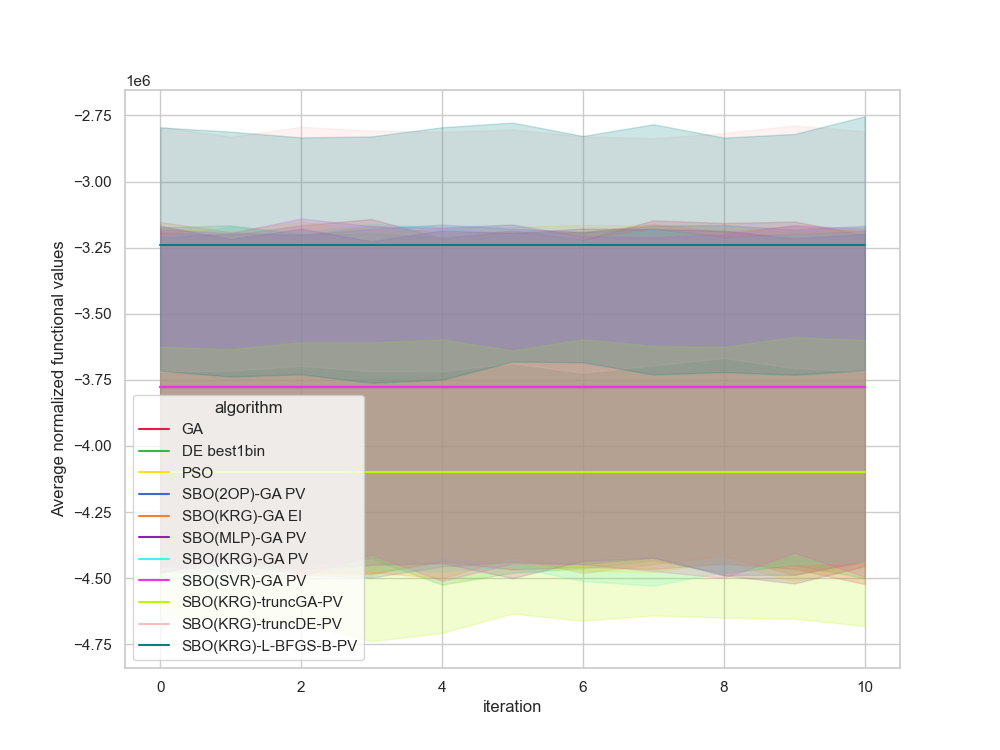

Values plotted in this chart, from the file beside it:
, Unnamed: 0, value, iteration, algorithm, replicate
0, 0.0, -4956980, 0, GA, 0
1, 1.0, -4956980, 1, GA, 0
2, 2.0, -4956980, 2, GA, 0
3, 3.0, -4956980, 3, GA, 0
4, 4.0, -4956980, 4, GA, 0
5, 5.0, -4956980, 5, GA, 0
6, 6.0, -4956980, 6, GA, 0
7, 7.0, -4956980, 7, GA, 0
8, 8.0, -4956980, 8, GA, 0
9, 9.0, -4956980, 9, GA, 0
10, 10.0, -4956980, 10, GA, 0
11, 11.0, -3395242, 0, GA, 1
12, 12.0, -3395242, 1, GA, 1
13, 13.0, -3395242, 2, GA, 1
14, 14.0, -3395242, 3, GA, 1
15, 15.0, -3395242, 4, GA, 1
16, 16.0, -3395242, 5, GA, 1
17, 17.0, -3395242, 6, GA, 1
18, 18.0, -3395242, 7, GA, 1
19, 19.0, -3395242, 8, GA, 1
20, 20.0, -3395242, 9, GA, 1
21, 21.0, -3395242, 10, GA, 1
22, 22.0, -2605013, 0, GA, 2
23, 23.0, -2605013, 1, GA, 2
24, 24.0, -2605013, 2, GA, 2
25, 25.0, -2605013, 3, GA, 2
26, 26.0, -2605013, 4, GA, 2
27, 27.0, -2605013, 5, GA, 2
28, 28.0, -2605013, 6, GA, 2
29, 29.0, -2605013, 7, GA, 2
30, 30.0, -2605013, 8, GA, 2
31, 31.0, -2605013, 9, GA, 2
32, 32.0, -2605013, 10, GA, 2
33, 33.0, -4137874, 0, GA, 3
34, 34.0, -4137874, 1, GA, 3
35, 35.0, -4137874, 2, GA, 3
36, 36.0, -4137874, 3, GA, 3
37, 37.0, -4137874, 4, GA, 3
38, 38.0, -4137874, 5, GA, 3
39, 39.0, -4137874, 6, GA, 3
40, 40.0, -4137874, 7, GA, 3
41, 41.0, -4137874, 8, GA, 3
42, 42.0, -4137874, 9, GA, 3
43, 43.0, -4137874, 10, GA, 3
44, 44.0, -3590571, 0, GA, 4
45, 45.0, -3590571, 1, GA, 4
46, 46.0, -3590571, 2, GA, 4
47, 47.0, -3590571, 3, GA, 4
48, 48.0, -3590571, 4, GA, 4
49, 49.0, -3590571, 5, GA, 4
50, 50.0, -3590571, 6, GA, 4
51, 51.0, -3590571, 7, GA, 4
52, 52.0, -3590571, 8, GA, 4
53, 53.0, -3590571, 9, GA, 4
54, 54.0, -3590571, 10, GA, 4
55, 55.0, -2497397, 0, GA, 5
56, 56.0, -2497397, 1, GA, 5
57, 57.0, -2497397, 2, GA, 5
58, 58.0, -2497397, 3, GA, 5
59, 59.0, -2497397, 4, GA, 5
... 1,150 more rows
